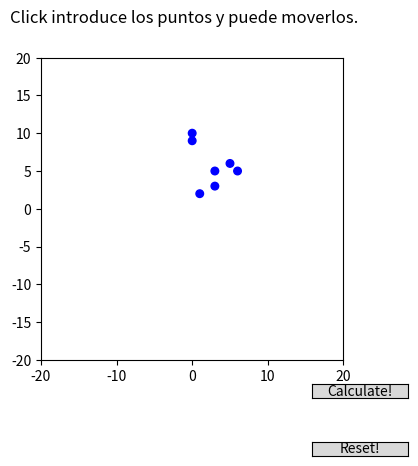

Source code (Python): (Note: this script raises an exception after producing the figure.)
# -*- coding: utf-8 -*-

""" 
Práctica 6 de Geometría Computacional
[redacted]
* [redacted]
* [redacted]
* [redacted]
"""

from __future__ import division
import numpy as np
import matplotlib.pyplot as plt
from matplotlib.lines import Line2D
from matplotlib.patches import Circle
from matplotlib.path import Path
from matplotlib.widgets import Slider, Button
import matplotlib.patches as patches


def right_turn(a, b, c):
    return (b[0]-a[0])*(c[1]-a[1])-(b[1]-a[1])*(c[0]-a[0])
    
    

def convex_hull(points):
    # Sort the points by x-coordinate, resulting in a sequence
    # p1,...,pn
    ordered_points = sorted(points)
    n = len(ordered_points)

    if n <= 1:
        return []
    # Put the points p1 and p2 in a list Lupper, with p1 as the first
    # point
    Lupper = [ordered_points[0], ordered_points[1]]
    p=ordered_points
    for i in range(2,n):
        Lupper.append(ordered_points[i])
        # while Lupper contains more than two points and the last
        # three points in Lupper do not make a right turn: delete the
        # middle of the last three points from Lupper
        while len(Lupper) > 2 and right_turn(Lupper[-3],
                                             Lupper[-2], Lupper[-1])<=0:
            Lupper.pop(-2) # We delete the middle of the last three
                           # points put the points pn and pn-1 in a
                           # list Llower, with pn as the first point
    Llower = [Lupper[-1], Lupper[-2]]
    for i in range(n-2, -1, -1): # for i<- n-2 downto 1 Append pi to
                                # Llower
        #print i, p[i], Llower
        Llower.append(ordered_points[i])
        
        # while Llower contains more than 2 points and the last three
        # points in Llower do not make a right turn, deletethe middle
        # of the last three points from Llower.
        while len(Llower)>2 and right_turn(Llower[-3], Llower[-2],
                                           Llower[-1]) <= 0:
            Llower.pop(-2)
    Llower.pop(0) 
    Llower.pop(-1)
    list = Lupper + Llower
    list = [list[0]]+ list[::-1]
    return list




#--------------------------------------------------------------------------
#--------------------------------------------------------------------------
   
class Graphics:
    """
    Contiene los componentes de la ventana gráfica.
    Tiene métodos para pintar elementos en la ventana gráfica. 
    En el método interactivo también se encarga de la gestión de los eventos con el 
    ratón y los widgets de matplotlib
    """
    
    def __init__(self):
        self.fig = plt.figure()
        self.ax = self.fig.add_subplot(111, aspect=1)
        self.ax.autoscale(False)
        self.ax.set_xlim(-20,20)
        self.ax.set_ylim(-20,20)
        self.points_P = []
        self.inter_circle = []
        # Variables para Mover puntos
        self.exists_touched_circle = False
        self.touched_P = True
        self.touched_index = None
        self.touched_x0, self.touched_y0 = None,None
        # Controlador de Eventos
        self.cid_press = self.fig.canvas.mpl_connect('button_press_event', self.on_press)        
        self.cid_move = self.fig.canvas.mpl_connect('motion_notify_event', self.on_move)
        self.cid_release_button = self.fig.canvas.mpl_connect('button_release_event', self.on_release)


    def init_interaction(self):
        """
        Se encarga de inicializar la ventana gráfica para ser interactiva. Añade los sliders y botones.
        """
       
        plt.subplots_adjust(bottom=0.25) # Ajustamos la gráfica para poner los controles debajo, texto encima
        self.fig.suptitle('Click introduce los puntos y puede moverlos.')

        #Buttons
        calculateAxes = plt.axes([0.7, 0.17, 0.15, 0.03])
        resetAxes = plt.axes([0.7, 0.05, 0.15, 0.03])

        self.buttonCalculate = Button(calculateAxes, 'Calculate!')
        self.buttonReset = Button(resetAxes, 'Reset!')

        self.buttonCalculate.on_clicked(self._updatePlot)
        self.buttonReset.on_clicked(self._clean)
        

        #self.points_P = [[-3, 3], [8, 2], [-4, 8], [0, 8], [-1, 0]]
        self.points_P = [[1,2],[3,3],[5,6],[0,10],[3,5],[6,5],[0,9]]
        for p in self.points_P:
            c = Circle((p[0], p[1]), 0.5,color='b')
            self.ax.add_patch(c)
        self._updatePlot(None)

    def _updatePlot(self, event):
        """
        Encarga de actualizar los dibujos, llamando a los métodos correspondientes
        """
        #self.drawPoints(np.array(self.points_P), 'g')
        #self.drawPolygon(np.array(self.points_P))
        self.ax.lines = []
        convex = convex_hull(self.points_P)
        if (convex == []):
            return
        self.drawPolygon(np.array(convex))

    def drawLine(self,line):
        """ 
        Dada una 2Dline por parámetro, la muestra en la figura
        """
        self.ax.add_line(line)
        self.fig.canvas.draw()


    def drawPolygon(self, Pol, colour=None):
        """ 
        Pinta los poligonos definido en Pol
        """
        #plt.plot(Pol[:,0], Pol[:,1], 'bo-')

        x = Pol[:,0]#[k[0] for k in Pol]
        y = Pol[:,1]#[k[1] for k in Pol]
        if colour is None:
            self.ax.plot(x,y)
        else:
            self.ax.plot(x,y,colour)
        self.fig.canvas.draw()
        
    def drawPoints(self, points, colour):
        """
        Dado un punto y un color, muestra este con ese color en la figura
        """
        if points.shape[0] != 0:
            for p in points:
                c = Circle((p[0],p[1]),0.3,color=colour)
                self.inter_circle.append(c)
                self.ax.add_patch(c)

        self.fig.canvas.draw()

        
    def show(self):
        """
        realiza el show del plot
        """
        plt.show()

    def clean(self):
        """
        Borra todos los elementos de la gráfica. Lineas y circulos
        """
        self.points_P = []
        for c in self.inter_circle:
            c.remove()
        self.inter_circle = []
        self.ax.cla()
        self.ax.autoscale(False)
        self.ax.set_xlim(-20,20)
        self.ax.set_ylim(-20,20)
        for p in self.points_P:
            c = Circle((p[0], p[1]), 0.5,color='b')
            self.ax.add_patch(c)
        #self._updatePlot(None)
        self.fig.canvas.draw()


    def _clean(self, event):
        self.clean()

    def on_press(self, event):
        """ 
        Controlador del evento asociado a pinchar en la gráfica.
        """
        if not self.ax.contains(event)[0]: #press out of plot
            return
        for circle in self.ax.patches:
            contains, attr = circle.contains(event)
            if contains:
                self.touched_circle = circle
                self.exists_touched_circle = True
                self.pressed_event = event
                self.touched_x0, self.touched_y0 = circle.center
                punto = [self.touched_x0, self.touched_y0]
                if punto in self.points_P:
                    self.touched_index = self.points_P.index(punto)
                    self.touched_P = True
                return

        if event.button == 1:
            self.points_P.append([event.xdata, event.ydata])
            c = Circle((event.xdata, event.ydata), 0.5,color='b')
        else:
            return
        self.ax.add_patch(c)
        self.fig.canvas.draw()


    def on_release(self, event):
        if not self.ax.contains(event)[0]: #press out of plot
            return
        # Reseteamos la variable al soltar el boton del raton
        self.exists_touched_circle = False
        self._updatePlot(event)
        self.fig.canvas.draw()
        return

    def on_move(self, event):
        if not self.ax.contains(event)[0]: #press out of plot
            return
        # Si habiamos pinchado encima de un circulo existente y lo intentamos
        # mover, se actualiza el poligono en consecuencia, se modifican los
        # valores
        if self.exists_touched_circle:
            dx = event.xdata - self.pressed_event.xdata
            dy = event.ydata - self.pressed_event.ydata
            x0, y0 = self.touched_circle.center
            self.touched_circle.center = self.touched_x0+dx, self.touched_y0+dy
            #Actualizar arrays
            if self.touched_P:
                self.points_P[self.touched_index] = [self.touched_x0+dx, self.touched_y0+dy]
            self._updatePlot(event)
            self.fig.canvas.draw()

# ---------------------------------------------------------------------------
# ---------------------------------------------------------------------------

if __name__ == '__main__':
    """
    Si iniciamos la aplicación de manera directa, inicilizamos la ventana
    gráfica para ser interactiva
    """
    window = Graphics()
    window.init_interaction()
    window.show()

                
